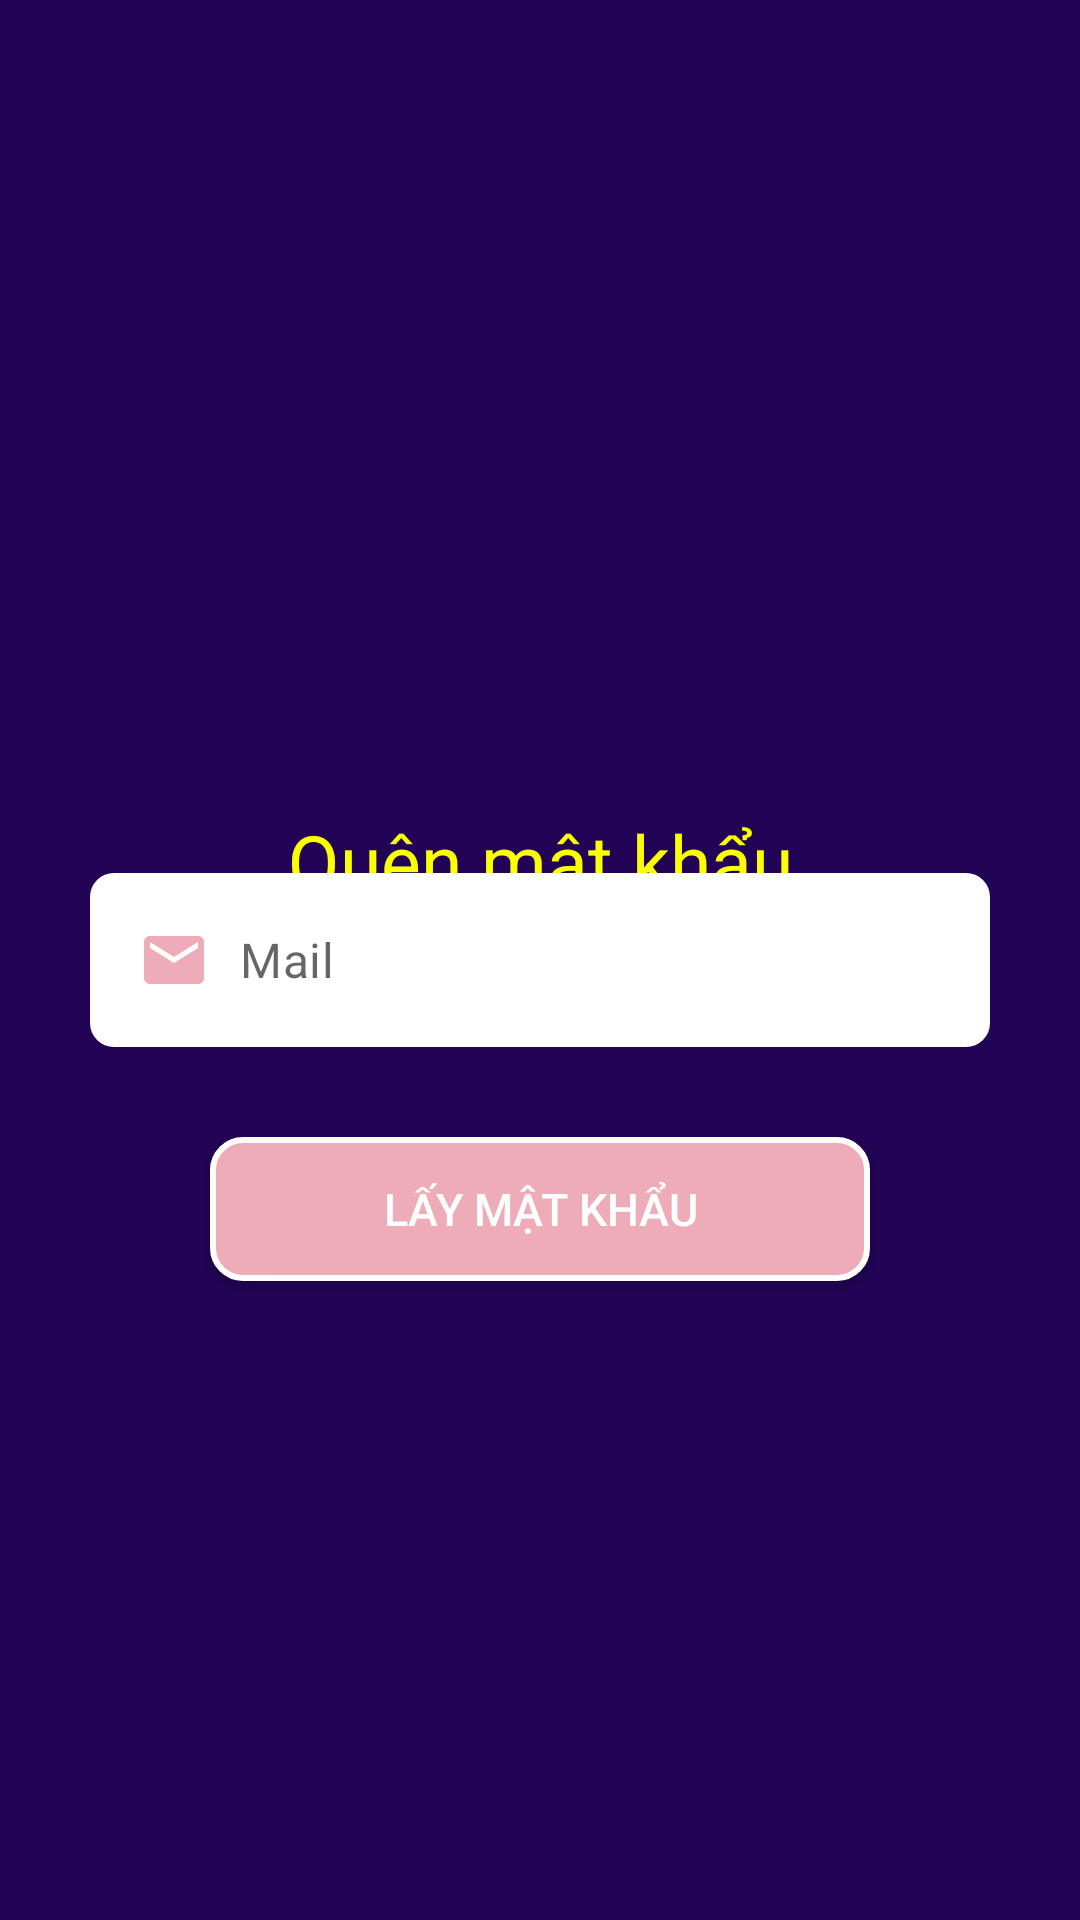

This screen was rendered from an Android layout file. Write that file and the resources it references.
<!-- AndroidManifest.xml: application theme Theme.KATOSA -->
<!-- res/layout/activity_doi_mat_khau.xml -->
<?xml version="1.0" encoding="utf-8"?>
<androidx.constraintlayout.widget.ConstraintLayout xmlns:android="http://schemas.android.com/apk/res/android"
    xmlns:app="http://schemas.android.com/apk/res-auto"
    xmlns:tools="http://schemas.android.com/tools"
    android:layout_width="match_parent"
    android:layout_height="match_parent"
    android:background="@color/demo"
    tools:context=".activity.DoiMatKhauActivity">

    <TextView
        app:layout_constraintTop_toTopOf="parent"
        android:text="Quên mật khẩu"
        android:textSize="25sp"
        android:textColor="@color/login"
        android:gravity="center"
        android:layout_marginTop="265dp"
        android:padding="5dp"
        android:layout_width="match_parent"
        android:layout_height="wrap_content"/>
    <com.google.android.material.textfield.TextInputLayout
        android:id="@+id/line1"
        app:layout_constraintTop_toTopOf="parent"
        app:layout_constraintBottom_toBottomOf="parent"
        style="@style/Widget.MaterialComponents.TextInputLayout.OutlinedBox"
        app:hintEnabled="false"
        android:layout_marginLeft="10dp"
        android:layout_marginRight="10dp"
        android:layout_width="match_parent"
        android:layout_height="wrap_content">
        <com.google.android.material.textfield.TextInputEditText
            android:hint="Mail"
            android:id="@+id/edtresetpass"
            android:drawableLeft="@drawable/ic_email"
            android:drawablePadding="10dp"
            android:layout_marginLeft="20dp"
            android:layout_marginRight="20dp"
            android:background="@drawable/text_button"
            android:backgroundTint="@color/white"
            android:inputType="textEmailAddress"
            android:layout_width="match_parent"
            android:layout_height="wrap_content"/>
    </com.google.android.material.textfield.TextInputLayout>
    <androidx.appcompat.widget.AppCompatButton
        android:id="@+id/btnresetpass"
        app:layout_constraintTop_toBottomOf="@+id/line1"
        android:layout_marginLeft="70dp"
        android:layout_marginRight="70dp"
        android:text="Lấy mật khẩu"
        android:textSize="15sp"
        android:background="@drawable/custom_button"
        android:layout_marginTop="30dp"
        android:textColor="@color/white"
        android:layout_width="match_parent"
        android:layout_height="wrap_content"/>
    <ProgressBar
        android:id="@+id/progressbar"
        android:visibility="gone"
        app:layout_constraintTop_toTopOf="parent"
        app:layout_constraintBottom_toBottomOf="parent"
        app:layout_constraintEnd_toEndOf="parent"
        app:layout_constraintStart_toStartOf="parent"
        android:layout_width="wrap_content"
        android:layout_height="wrap_content"/>

</androidx.constraintlayout.widget.ConstraintLayout>
<!-- resources referenced by this layout -->
<resources>
  <color name="demo">#220355</color>
  <color name="login">#FAFF02</color>
  <color name="white">#FFFFFFFF</color>
  <!-- drawable custom_button (drawable) -->
  <?xml version="1.0" encoding="utf-8"?>
  <shape xmlns:android="http://schemas.android.com/apk/res/android">
      <solid android:color="@color/pink"/>
      <corners android:radius="10dp"/>
      <stroke android:width="2dp"
          android:color="@color/white"/>
  </shape>
  <!-- drawable ic_email (drawable) -->
  <vector android:height="24dp" android:tint="#EEABB8"
      android:viewportHeight="24" android:viewportWidth="24"
      android:width="24dp" xmlns:android="http://schemas.android.com/apk/res/android">
      <path android:fillColor="@android:color/white" android:pathData="M20,4L4,4c-1.1,0 -1.99,0.9 -1.99,2L2,18c0,1.1 0.9,2 2,2h16c1.1,0 2,-0.9 2,-2L22,6c0,-1.1 -0.9,-2 -2,-2zM20,8l-8,5 -8,-5L4,6l8,5 8,-5v2z"/>
  </vector>
  <!-- drawable text_button (drawable) -->
  <?xml version="1.0" encoding="utf-8"?>
  <shape
      xmlns:android="http://schemas.android.com/apk/res/android"
      android:shape="rectangle">
      <corners android:radius="8dp"/>
      <solid android:color="@color/colortext"/>
  
  </shape>
  <style name="Theme.KATOSA" parent="Theme.MaterialComponents.DayNight.NoActionBar">
          
          <item name="colorPrimary">@color/purple_500</item>
          <item name="colorPrimaryVariant">@color/purple_700</item>
          <item name="colorOnPrimary">@color/white</item>
          
          <item name="colorSecondary">@color/teal_200</item>
          <item name="colorSecondaryVariant">@color/teal_700</item>
          <item name="colorOnSecondary">@color/black</item>
          
          <item name="android:statusBarColor">?attr/colorPrimaryVariant</item>
          
      </style>
  <color name="pink">#EEABB8</color>
  <color name="colortext">#FF03DAC5</color>
  <color name="purple_500">#FF6200EE</color>
  <color name="purple_700">#FF3700B3</color>
  <color name="teal_200">#FF03DAC5</color>
  <color name="teal_700">#FF018786</color>
  <color name="black">#FF000000</color>
</resources>
